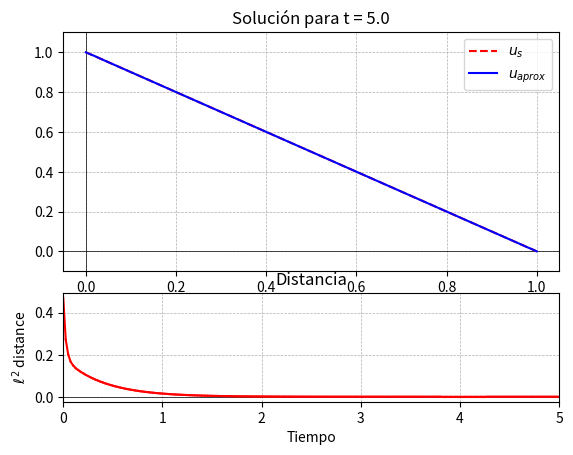

Generate this figure with matplotlib:
"""
Resolución de la ecuación de difusión en [0, 1] con condiciones de frontera de Neumann
en el extremo izquierdo y Dirichlet en el extremo derecho.
"""
import numpy as np
from matplotlib import pyplot as plt
from scipy import sparse
from scipy.sparse import linalg
from typing import Callable


constant_t    = float | np.floating
function_t  = Callable[[constant_t], constant_t]
function2_t = Callable[[constant_t, constant_t], constant_t]

# -----------------------------------------------------------------------------
# DEFINICIÓN DEL MÉTODO DE TIPO CRANK-NICHOLSON
# -----------------------------------------------------------------------------

def method_matrix(n: int) -> sparse.csr_matrix:
    diagonals = [-2 * np.ones(n), np.ones(n - 1), np.ones(n - 1)]
    offsets = [0, -1, 1]
    A = sparse.diags(diagonals, offsets, format='csr')
    A[0, 0] = -1
    return A

def method_neumann_left(n: int, m: int, init_cond: function_t, a: float = 0, b: float = 1, t_0: float = 0, t_1: float = -1, 
        plotter_func: Callable[[np.ndarray, np.ndarray], None] = lambda x : None       
    ) -> None:
    if t_1 < t_0: t_1 = t_0 + m
    
    h = (b - a) / n
    k = (t_1 - t_0) / m

    x = np.linspace(a, b, n + 1)
    xx = x[1:-1]

    u0 = [init_cond(i) for i in xx]

    g = np.zeros(n - 1)
    g[0] = (k /  h)

    I = sparse.identity(n - 1)
    L = (k / 2) * (1.0 / h ** 2) * method_matrix(n - 1)
    A = (I - L)
    B = (I + L)
    
    u = u0
    plotter_func(x, np.concatenate(([u_0(x[0])], u, [u_0(x[-1])])), time = t_0)
    for iter in range(1, m + 1):
        rhs = (B @ u) + g
        u = linalg.spsolve(A, rhs)
        plotter_func(x, np.concatenate(([u[0] + h], u, [0])), time = t_0 + iter * k)

# -----------------------------------------------------------------------------
# CONFIGURACIÓN DE LA GRÁFICA
# -----------------------------------------------------------------------------


fig, axes = plt.subplot_mosaic([['solution', 'solution'], ['solution', 'solution'], ['error', 'error']])
ax1 = fig.axes[0]
ax2 = fig.axes[1]

ax1.set_xlabel(r'$x$')
ax1.set_ylabel(r'$t$')
ax1.set_title(r'Solución de la ecuación')

ax2.set_xlabel(r'Tiempo')
ax2.set_ylabel(r'$\ell^2$ distance')
ax2.set_title(r'Distancia')

ax2.axhline(0, color='black', lw=0.5)
ax2.axvline(0, color='black', lw=0.5)
ax2.grid(True, which='both', linestyle='--', lw=0.5)

# -----------------------------------------------------------------------------
# DATOS DEL PROBLEMA
# -----------------------------------------------------------------------------

left_v  = 0
right_v = 1

t_0 = 0
t_1 = 5

u_0: function_t = lambda x : np.exp(-20 * (x - 0.5) ** 2)
u_s: function_t = lambda x : -x + 1

# -----------------------------------------------------------------------------
# DEFINICIÓN DE LA FUNCIÓN QUE DIBUJA LA SOLUCIÓN
# -----------------------------------------------------------------------------

ax2.set_xlim(t_0, t_1)

def static_vars(**kwargs):
    def decorate(func):
        for k in kwargs:
            setattr(func, k, kwargs[k])
        return func
    return decorate

@static_vars(error = 0, error_old = 0, time_old = 0, y_lim_min = 0, y_lim_max = 1)
def plotter(x, u, time = t_0):
    ax1.clear()
    
    ax1.axhline(0, color='black', lw=0.5)
    ax1.axvline(0, color='black', lw=0.5)
    ax1.grid(True, which='both', linestyle='--', lw=0.5)

    plotter.y_lim_min = min(min(u) - 0.1, plotter.y_lim_min)
    plotter.y_lim_max = max(max(u) + 0.1, plotter.y_lim_max)
    ax1.set_ylim(plotter.y_lim_min, plotter.y_lim_max)
    

    ax1.plot(x, u_s(x), color='red', label=r'$u_s$', linestyle='--')

    ax1.plot(x, u, color='blue', label=r'$u_{aprox}$')
    ax1.set_title(r'Solución para t = ' + str(round(time, 3)))
    ax1.legend()

    plotter.error_old = plotter.error
    plotter.error = np.sqrt(np.sum((u - u_s(x))**2) / len(x))
    if time > t_0:
        ax2.plot([plotter.time_old, time], [plotter.error_old, plotter.error], color = 'red', linestyle='-')
    plotter.time_old = time

    plt.pause(0.02)

# -----------------------------------------------------------------------------
# EJECUCIÓN DEL MÉTODO
# -----------------------------------------------------------------------------

n = 100
m = 200

method_neumann_left(n, m, u_0, left_v, right_v, t_0, t_1, plotter_func = plotter)

plt.show()